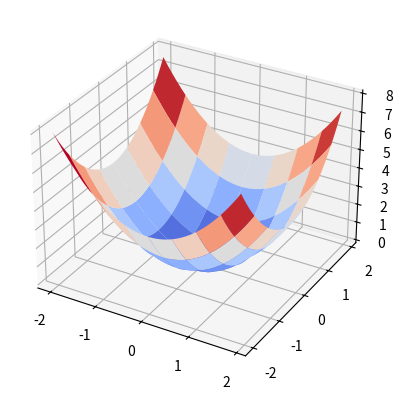

Reproduce this figure in Python.
# Narysuj wykres 3D powierzchni
# z=x^2+y^2 dla x z zakresu od -2 do 2
# i y z zakresu od -2 do 2.

import matplotlib.pyplot as plt
import numpy as np

ax = plt.axes(projection="3d")

x = np.arange(-2, 2, 0.10)
y = np.arange(-2, 2, 0.10)
x, y = np.meshgrid(x, y)
z = x ** 2 + y ** 2

ax.plot_surface(x, y, z, rstride=5, cstride=5, cmap=plt.cm.coolwarm)
plt.show()
